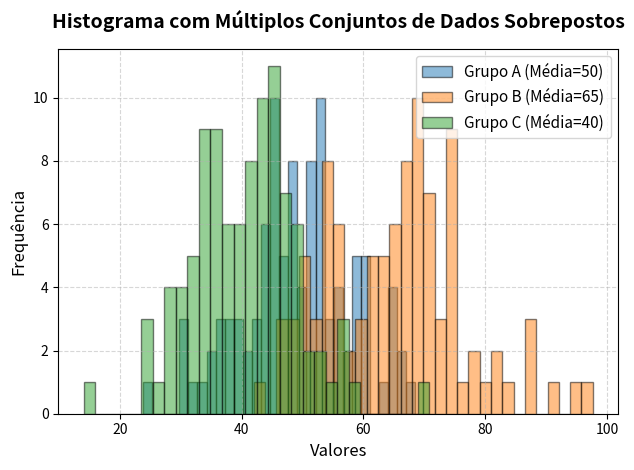

Recreate this plot in Python.
import matplotlib.pyplot as plt  # Importa o módulo de plotagem do Matplotlib (funções de gráfico)
import numpy as np               # Importa o NumPy (geração de dados numéricos e aleatórios)

# ---------------------------------------------------------------------------
# 1. Gerar três conjuntos de dados (Distribuições Normais)
# ---------------------------------------------------------------------------

# Fixa a "semente" do gerador de números aleatórios. Isso garante que os dados
# gerados sejam SEMPRE os mesmos a cada execução (reprodutibilidade dos resultados).
np.random.seed(42)

# np.random.normal(loc=..., scale=..., size=...) gera uma distribuição normal (curva de sino):
#   - loc   = média (onde o "pico" da curva fica)
#   - scale = desvio padrão (quão "larga"/dispersa a curva é)
#   - size  = quantidade de valores gerados
# Cada grupo representa uma POPULAÇÃO de 100 valores numéricos com perfil diferente.
grupo_A = np.random.normal(loc=50, scale=10, size=100) # Média 50, Desvio Padrão 10
grupo_B = np.random.normal(loc=65, scale=12, size=100) # Média 65, Desvio Padrão 12
grupo_C = np.random.normal(loc=40, scale=8, size=100)  # Média 40, Desvio Padrão 8

# ---------------------------------------------------------------------------
# 3. Plotar os histogramas sobrepostos usando o parâmetro alpha (transparência)
# ---------------------------------------------------------------------------

# plt.hist() desenha um HISTOGRAMA (conta quantos valores caem em cada intervalo/barras).
# Por serem chamados 3 vezes seguidas no MESMO gráfico, os histogramas ficam SOBREPOSTOS.
#   - bins=30   = divide o eixo X em 30 intervalos (barras)
#   - alpha=0.5 = transparência de 50%. É isso que permite VÊ-LOS SOBREPOSTOS,
#                 pois as áreas de interseção ficam com cores misturadas/mais escuras.
#   - label=    = nome que aparece na legenda
#   - color=    = cor das barras (formato hexadecimal)
#   - edgecolor= = cor do contorno das barras (preto para destacar os limites)
plt.hist(grupo_A, bins=30, alpha=0.5, label='Grupo A (Média=50)', color='#1f77b4', edgecolor='black')
plt.hist(grupo_B, bins=30, alpha=0.5, label='Grupo B (Média=65)', color='#ff7f0e', edgecolor='black')
plt.hist(grupo_C, bins=30, alpha=0.5, label='Grupo C (Média=40)', color='#2ca02c', edgecolor='black')

# ---------------------------------------------------------------------------
# 4. Customizar títulos, legendas e eixos
# ---------------------------------------------------------------------------

# plt.title() define o título principal do gráfico:
#   - fontsize = tamanho da fonte
#   - fontweight='bold' = texto em negrito
#   - pad=15 = espaço extra (em pixels) entre o título e o gráfico
plt.title('Histograma com Múltiplos Conjuntos de Dados Sobrepostos', fontsize=14, fontweight='bold', pad=15)

# Rótulos dos eixos X e Y (descrevem o que cada eixo representa)
plt.xlabel('Valores', fontsize=12)
plt.ylabel('Frequência', fontsize=12)

# plt.legend() ativa a legenda usando os 'label=' definidos nos histogramas.
# loc='upper right' posiciona a legenda no canto superior direito.
plt.legend(loc='upper right', fontsize=11)

# plt.grid() desenha linhas de grade para facilitar a leitura dos valores:
#   - linestyle='--' = linhas tracejadas
#   - alpha=0.5 = transparência de 50% (grade mais suave, menos poluída)
plt.grid(True, linestyle='--', alpha=0.5)

# ---------------------------------------------------------------------------
# 5. Renderizar o gráfico de forma organizada
# ---------------------------------------------------------------------------

# plt.tight_layout() ajusta automaticamente os espaçamentos para que títulos,
# legendas e rótulos não se cortem nem se sobreponham.
plt.tight_layout()

# plt.show() abre a janela com o gráfico pronto para visualização.
# (É o comando que renderiza/exibe o resultado na tela.)
plt.show()
